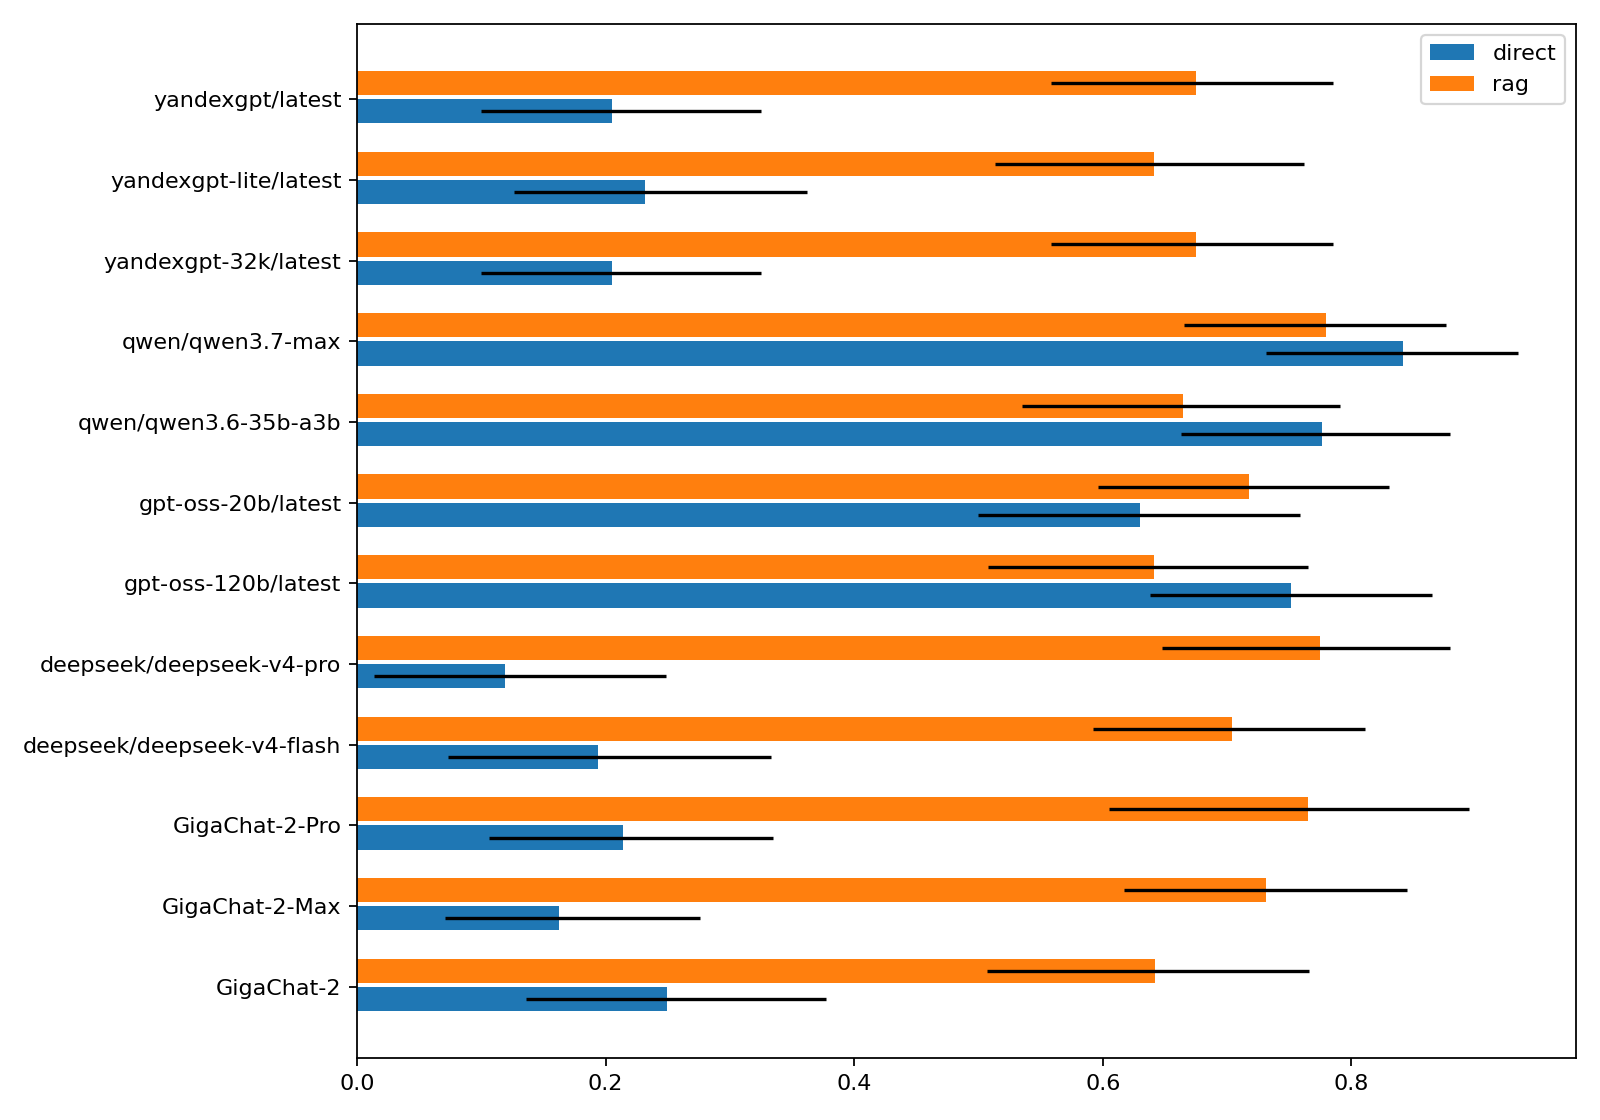

The table this chart was drawn from, first rows:
model, mode, n, mean, ci_low, ci_high
GigaChat-2, direct, 47, 0.2497, 0.136, 0.377
GigaChat-2, rag, 47, 0.6419, 0.507, 0.766
GigaChat-2-Max, direct, 47, 0.1625, 0.071, 0.276
GigaChat-2-Max, rag, 47, 0.731, 0.617, 0.845
GigaChat-2-Pro, direct, 47, 0.2142, 0.106, 0.335
GigaChat-2-Pro, rag, 27, 0.7654, 0.605, 0.895
deepseek/deepseek-v4-flash, direct, 33, 0.1939, 0.073, 0.333
deepseek/deepseek-v4-flash, rag, 47, 0.7036, 0.592, 0.811
deepseek/deepseek-v4-pro, direct, 23, 0.1188, 0.014, 0.249
deepseek/deepseek-v4-pro, rag, 47, 0.7745, 0.648, 0.879
qwen/qwen3.6-35b-a3b, direct, 47, 0.7766, 0.663, 0.879
qwen/qwen3.6-35b-a3b, rag, 47, 0.6646, 0.535, 0.791
qwen/qwen3.7-max, direct, 47, 0.8416, 0.731, 0.934
qwen/qwen3.7-max, rag, 47, 0.7795, 0.665, 0.876
gpt-oss-120b/latest, direct, 47, 0.7518, 0.638, 0.865
gpt-oss-120b/latest, rag, 47, 0.6411, 0.508, 0.765
gpt-oss-20b/latest, direct, 45, 0.6297, 0.5, 0.759
gpt-oss-20b/latest, rag, 47, 0.7177, 0.596, 0.83
yandexgpt-32k/latest, direct, 47, 0.2051, 0.1, 0.325
yandexgpt-32k/latest, rag, 47, 0.6753, 0.558, 0.785
yandexgpt-lite/latest, direct, 47, 0.2319, 0.126, 0.362
yandexgpt-lite/latest, rag, 47, 0.6411, 0.513, 0.762
yandexgpt/latest, direct, 47, 0.2051, 0.1, 0.325
yandexgpt/latest, rag, 47, 0.6753, 0.558, 0.785
